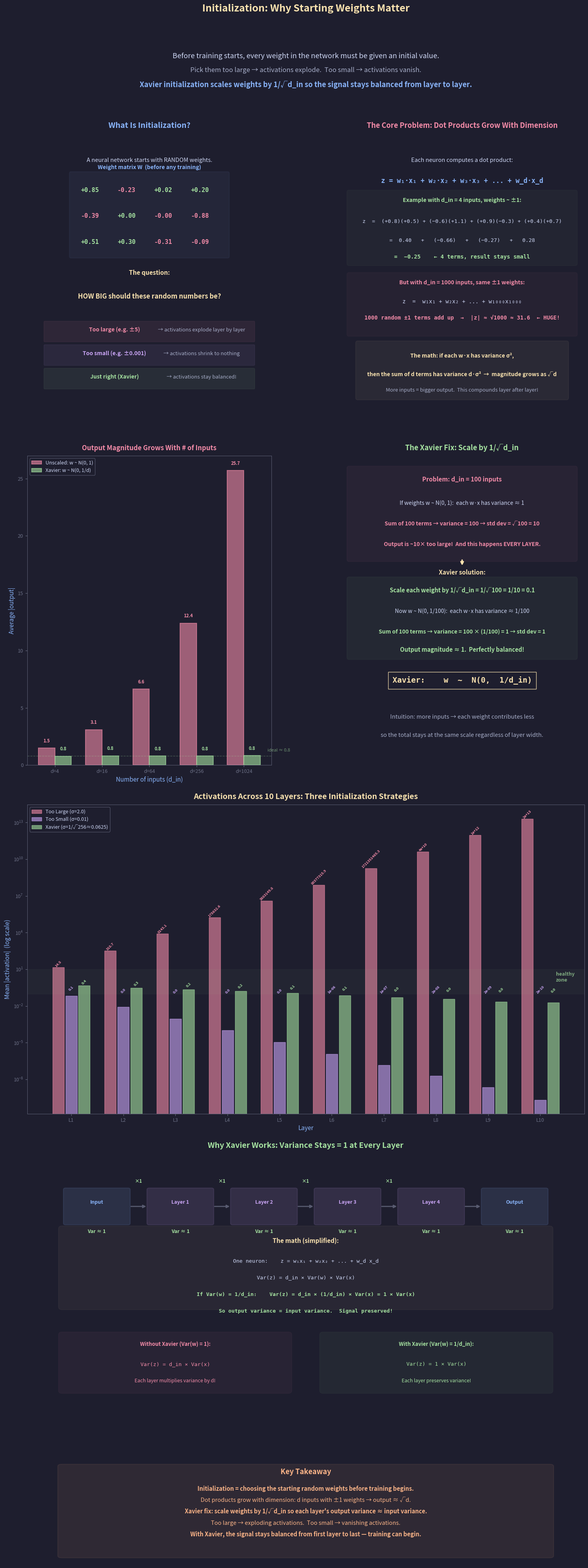

Write the Python code that produced this figure. (Note: this script raises an exception after producing the figure.)
"""
Lecture 4 Visual: Initialization — Why Starting Weights Matter

Shows:
1. What initialization IS — picking the starting numbers for all weights
2. The dot-product problem: why more inputs = bigger outputs (with real numbers)
3. Too large vs too small vs just right — activations across 10 layers
4. Xavier scaling: 1/√d_in — the fix, with a concrete d_in=100 example
5. Key takeaway
"""

import os
import numpy as np
import matplotlib.pyplot as plt
import matplotlib.patches as patches
from matplotlib.gridspec import GridSpec

# ── Style ───────────────────────────────────────────────
BG      = "#1e1e2e"
TEXT    = "#cdd6f4"
SUBTLE  = "#6c7086"
MEDIUM  = "#a6adc8"
C_POS   = "#a6e3a1"
C_NEG   = "#f38ba8"
C_BOUND = "#f9e2af"
C_RULE  = "#fab387"
C_I     = "#89b4fa"
C_B     = "#cba6f7"
C_DIM   = "#585b70"
C_NODE  = "#89dceb"

plt.rcParams.update({
    "figure.facecolor": BG, "axes.facecolor": BG,
    "text.color": TEXT, "font.family": "sans-serif", "font.size": 11,
})


def style_ax(ax):
    ax.tick_params(colors=SUBTLE, labelsize=9)
    for spine in ax.spines.values():
        spine.set_color(C_DIM)


# ═════════════════════════════════════════════════════════
#  FIGURE
# ═════════════════════════════════════════════════════════
fig = plt.figure(figsize=(16, 40))
fig.suptitle("Initialization: Why Starting Weights Matter",
             fontsize=18, fontweight="bold", y=0.997, color=C_BOUND)

gs = GridSpec(6, 2, figure=fig,
              height_ratios=[0.5, 3.2, 3.5, 3.5, 3.0, 1.2],
              hspace=0.18, wspace=0.28,
              top=0.968, bottom=0.012, left=0.06, right=0.94)


# ─────────────────────────────────────────────────────────
#  ROW 0: Intro
# ─────────────────────────────────────────────────────────
ax0 = fig.add_subplot(gs[0, :])
ax0.axis("off")
ax0.set_xlim(0, 16); ax0.set_ylim(-0.2, 3)

ax0.text(8, 2.4,
    "Before training starts, every weight in the network must be given an initial value.",
    fontsize=13, ha="center", color=TEXT)
ax0.text(8, 1.4,
    "Pick them too large → activations explode.  Too small → activations vanish.",
    fontsize=12, ha="center", color=MEDIUM, fontstyle="italic")
ax0.text(8, 0.3,
    "Xavier initialization scales weights by 1/√d_in so the signal stays balanced from layer to layer.",
    fontsize=13, ha="center", color=C_I, fontweight="bold")


# ─────────────────────────────────────────────────────────
#  ROW 1, LEFT: What IS initialization?
# ─────────────────────────────────────────────────────────
ax_what = fig.add_subplot(gs[1, 0])
ax_what.axis("off")
ax_what.set_xlim(0, 14); ax_what.set_ylim(-1, 11)
ax_what.set_title("What Is Initialization?",
                  fontsize=14, fontweight="bold", color=C_I, pad=10)

# Show a mini weight matrix with random numbers
ax_what.text(7, 9.8, "A neural network starts with RANDOM weights.",
             fontsize=10.5, ha="center", color=TEXT)

# Weight matrix visualization
mat_x, mat_y = 2.5, 5.8
mat_w, mat_h = 9, 3.5
ax_what.add_patch(patches.FancyBboxPatch(
    (mat_x, mat_y), mat_w, mat_h, boxstyle="round,pad=0.08",
    facecolor=C_I, alpha=0.06, edgecolor=C_I, linewidth=1.5))
ax_what.text(mat_x + mat_w / 2, mat_y + mat_h + 0.2,
             "Weight matrix W  (before any training)",
             fontsize=10, ha="center", color=C_I, fontweight="bold")

# Fill with random-looking numbers
np.random.seed(7)
sample_w = np.random.randn(3, 4) * 0.5
for r in range(3):
    for c in range(4):
        val = sample_w[r, c]
        color = C_POS if val >= 0 else C_NEG
        cx = mat_x + 1.1 + c * 2.1
        cy = mat_y + mat_h - 0.7 - r * 1.1
        ax_what.text(cx, cy, f"{val:+.2f}", fontsize=11, ha="center",
                     va="center", color=color, fontweight="bold",
                     family="monospace")

# The question
ax_what.text(7, 5.0, "The question:", fontsize=11, ha="center",
             color=C_BOUND, fontweight="bold")
ax_what.text(7, 4.0, "HOW BIG should these random numbers be?",
             fontsize=12, ha="center", color=C_BOUND, fontweight="bold")

# Three scenarios
scenarios = [
    ("Too large (e.g. ±5)", C_NEG, "→ activations explode layer by layer"),
    ("Too small (e.g. ±0.001)", C_B, "→ activations shrink to nothing"),
    ("Just right (Xavier)", C_POS, "→ activations stay balanced!"),
]
for i, (label, color, desc) in enumerate(scenarios):
    y = 2.5 - i * 1.0
    ax_what.add_patch(patches.FancyBboxPatch(
        (1, y - 0.3), 12, 0.8, boxstyle="round,pad=0.04",
        facecolor=color, alpha=0.08, edgecolor=color, linewidth=1))
    ax_what.text(5, y + 0.1, label, fontsize=10, ha="center",
                 color=color, fontweight="bold")
    ax_what.text(10, y + 0.1, desc, fontsize=9.5, ha="center",
                 color=MEDIUM)


# ─────────────────────────────────────────────────────────
#  ROW 1, RIGHT: The dot product problem
# ─────────────────────────────────────────────────────────
ax_dot = fig.add_subplot(gs[1, 1])
ax_dot.axis("off")
ax_dot.set_xlim(0, 14); ax_dot.set_ylim(-1, 11)
ax_dot.set_title("The Core Problem: Dot Products Grow With Dimension",
                 fontsize=13, fontweight="bold", color=C_NEG, pad=10)

# Show: one neuron computes z = w₁x₁ + w₂x₂ + ... + w_d x_d
ax_dot.text(7, 9.8, "Each neuron computes a dot product:",
            fontsize=10.5, ha="center", color=TEXT)
ax_dot.text(7, 8.9, "z = w₁·x₁ + w₂·x₂ + w₃·x₃ + ... + w_d·x_d",
            fontsize=12, ha="center", color=C_I, fontweight="bold",
            family="monospace")

# Small example: d_in = 4
ax_dot.add_patch(patches.FancyBboxPatch(
    (0.5, 5.5), 13, 3.0, boxstyle="round,pad=0.1",
    facecolor=C_POS, alpha=0.04, edgecolor=C_POS, linewidth=1.2))
ax_dot.text(7, 8.1, "Example with d_in = 4 inputs, weights ~ ±1:",
            fontsize=10, ha="center", color=C_POS, fontweight="bold")

ax_dot.text(7, 7.2,
    "z  =  (+0.8)(+0.5) + (−0.6)(+1.1) + (+0.9)(−0.3) + (+0.4)(+0.7)",
    fontsize=9.5, ha="center", color=TEXT, family="monospace")
ax_dot.text(7, 6.4,
    "=  0.40   +   (−0.66)   +   (−0.27)   +   0.28",
    fontsize=9.5, ha="center", color=TEXT, family="monospace")
ax_dot.text(7, 5.7,
    "=  −0.25    ← 4 terms, result stays small",
    fontsize=10, ha="center", color=C_POS, fontweight="bold",
    family="monospace")

# Large example: d_in = 1000
ax_dot.add_patch(patches.FancyBboxPatch(
    (0.5, 2.5), 13, 2.5, boxstyle="round,pad=0.1",
    facecolor=C_NEG, alpha=0.04, edgecolor=C_NEG, linewidth=1.2))
ax_dot.text(7, 4.6, "But with d_in = 1000 inputs, same ±1 weights:",
            fontsize=10, ha="center", color=C_NEG, fontweight="bold")
ax_dot.text(7, 3.8,
    "z  =  w₁x₁ + w₂x₂ + ... + w₁₀₀₀x₁₀₀₀",
    fontsize=10, ha="center", color=TEXT, family="monospace")
ax_dot.text(7, 3.1,
    "1000 random ±1 terms add up  →  |z| ≈ √1000 ≈ 31.6  ← HUGE!",
    fontsize=10, ha="center", color=C_NEG, fontweight="bold",
    family="monospace")

# The insight
ax_dot.add_patch(patches.FancyBboxPatch(
    (1.0, -0.2), 12, 2.3, boxstyle="round,pad=0.1",
    facecolor=C_BOUND, alpha=0.06, edgecolor=C_BOUND, linewidth=1.2))
ax_dot.text(7, 1.5, "The math: if each w·x has variance σ²,",
            fontsize=10, ha="center", color=C_BOUND, fontweight="bold")
ax_dot.text(7, 0.7,
    "then the sum of d terms has variance d·σ²  →  magnitude grows as √d",
    fontsize=10, ha="center", color=C_BOUND, fontweight="bold")
ax_dot.text(7, 0.05, "More inputs = bigger output.  This compounds layer after layer!",
            fontsize=9.5, ha="center", color=MEDIUM)


# ─────────────────────────────────────────────────────────
#  ROW 2: Bar chart — output magnitude vs d_in
# ─────────────────────────────────────────────────────────
ax_bar = fig.add_subplot(gs[2, 0])
ax_bar.set_title("Output Magnitude Grows With # of Inputs",
                fontsize=12, fontweight="bold", color=C_NEG, pad=10)

dims = [4, 16, 64, 256, 1024]
np.random.seed(42)
n_trials = 500

# For UNSCALED weights (w ~ N(0,1)):
magnitudes_unscaled = []
for d in dims:
    outputs = []
    for _ in range(n_trials):
        w = np.random.randn(d)
        x = np.random.randn(d)
        z = np.dot(w, x)
        outputs.append(abs(z))
    magnitudes_unscaled.append(np.mean(outputs))

# For XAVIER weights (w ~ N(0, 1/d)):
magnitudes_xavier = []
for d in dims:
    outputs = []
    for _ in range(n_trials):
        w = np.random.randn(d) / np.sqrt(d)
        x = np.random.randn(d)
        z = np.dot(w, x)
        outputs.append(abs(z))
    magnitudes_xavier.append(np.mean(outputs))

x_pos = np.arange(len(dims))
width = 0.35

bars1 = ax_bar.bar(x_pos - width/2, magnitudes_unscaled, width,
                   color=C_NEG, alpha=0.6, edgecolor=C_NEG, linewidth=1.5,
                   label="Unscaled: w ~ N(0, 1)")
bars2 = ax_bar.bar(x_pos + width/2, magnitudes_xavier, width,
                   color=C_POS, alpha=0.6, edgecolor=C_POS, linewidth=1.5,
                   label="Xavier: w ~ N(0, 1/d)")

# Value labels on bars
for bar in bars1:
    h = bar.get_height()
    ax_bar.text(bar.get_x() + bar.get_width()/2, h + 0.5,
                f"{h:.1f}", fontsize=8, ha="center", color=C_NEG,
                fontweight="bold")
for bar in bars2:
    h = bar.get_height()
    ax_bar.text(bar.get_x() + bar.get_width()/2, h + 0.5,
                f"{h:.1f}", fontsize=8, ha="center", color=C_POS,
                fontweight="bold")

ax_bar.set_xticks(x_pos)
ax_bar.set_xticklabels([f"d={d}" for d in dims])
ax_bar.set_xlabel("Number of inputs (d_in)", fontsize=11, color=C_I)
ax_bar.set_ylabel("Average |output|", fontsize=11, color=C_I)
ax_bar.legend(fontsize=9, facecolor=BG, edgecolor=C_DIM, labelcolor=TEXT)

# Reference line at 1.0
ax_bar.axhline(y=0.8, color=C_POS, lw=1, ls="--", alpha=0.3)
ax_bar.text(len(dims) - 0.5, 1.2, "ideal ≈ 0.8",
            fontsize=8, color=C_POS, alpha=0.6)

style_ax(ax_bar)


# ─────────────────────────────────────────────────────────
#  ROW 2, RIGHT: The Xavier fix — concrete example
# ─────────────────────────────────────────────────────────
ax_fix = fig.add_subplot(gs[2, 1])
ax_fix.axis("off")
ax_fix.set_xlim(0, 14); ax_fix.set_ylim(-1, 11)
ax_fix.set_title("The Xavier Fix: Scale by 1/√d_in",
                fontsize=13, fontweight="bold", color=C_POS, pad=10)

# Concrete example with d_in = 100
ax_fix.add_patch(patches.FancyBboxPatch(
    (0.5, 7.0), 13, 3.5, boxstyle="round,pad=0.1",
    facecolor=C_NEG, alpha=0.05, edgecolor=C_NEG, linewidth=1.2))

ax_fix.text(7, 10.0, "Problem: d_in = 100 inputs",
            fontsize=11, ha="center", color=C_NEG, fontweight="bold")
ax_fix.text(7, 9.1,
    "If weights w ~ N(0, 1):  each w·x has variance ≈ 1",
    fontsize=10, ha="center", color=TEXT)
ax_fix.text(7, 8.3,
    "Sum of 100 terms → variance = 100 → std dev = √100 = 10",
    fontsize=10, ha="center", color=C_NEG, fontweight="bold")
ax_fix.text(7, 7.5,
    "Output is ~10× too large!  And this happens EVERY LAYER.",
    fontsize=10, ha="center", color=C_NEG, fontweight="bold")

# Arrow
ax_fix.annotate("", xy=(7, 6.7), xytext=(7, 7.0),
                arrowprops=dict(arrowstyle="-|>", color=C_BOUND, lw=2.5))
ax_fix.text(7, 6.4, "Xavier solution:", fontsize=11, ha="center",
            color=C_BOUND, fontweight="bold")

# Solution
ax_fix.add_patch(patches.FancyBboxPatch(
    (0.5, 3.2), 13, 3.0, boxstyle="round,pad=0.1",
    facecolor=C_POS, alpha=0.05, edgecolor=C_POS, linewidth=1.2))

ax_fix.text(7, 5.7,
    "Scale each weight by 1/√d_in = 1/√100 = 1/10 = 0.1",
    fontsize=10.5, ha="center", color=C_POS, fontweight="bold")
ax_fix.text(7, 4.9,
    "Now w ~ N(0, 1/100):  each w·x has variance ≈ 1/100",
    fontsize=10, ha="center", color=TEXT)
ax_fix.text(7, 4.1,
    "Sum of 100 terms → variance = 100 × (1/100) = 1 → std dev = 1",
    fontsize=10, ha="center", color=C_POS, fontweight="bold")
ax_fix.text(7, 3.4,
    "Output magnitude ≈ 1.  Perfectly balanced!",
    fontsize=10.5, ha="center", color=C_POS, fontweight="bold")

# The formula
ax_fix.text(7, 2.2,
    "Xavier:    w  ~  N(0,  1/d_in)",
    fontsize=14, ha="center", color=C_BOUND, fontweight="bold",
    family="monospace",
    bbox=dict(facecolor=BG, edgecolor=C_BOUND, pad=8, alpha=0.9))

# Intuition
ax_fix.text(7, 0.8,
    "Intuition: more inputs → each weight contributes less",
    fontsize=10.5, ha="center", color=MEDIUM, fontstyle="italic")
ax_fix.text(7, 0.1,
    "so the total stays at the same scale regardless of layer width.",
    fontsize=10.5, ha="center", color=MEDIUM, fontstyle="italic")


# ─────────────────────────────────────────────────────────
#  ROW 3: Activation distributions across 10 layers — 3 scenarios
# ─────────────────────────────────────────────────────────
ax_layers = fig.add_subplot(gs[3, :])
ax_layers.set_title("Activations Across 10 Layers: Three Initialization Strategies",
                   fontsize=14, fontweight="bold", color=C_BOUND, pad=10)

np.random.seed(123)
n_neurons = 256
n_layers = 10
d_in = 256

# Run 3 scenarios
scenarios = {
    "Too Large (σ=2.0)":   2.0,
    "Too Small (σ=0.01)":  0.01,
    "Xavier (σ=1/√256≈0.0625)": 1.0 / np.sqrt(d_in),
}
colors_scen = [C_NEG, C_B, C_POS]
offsets = [-0.25, 0, 0.25]

# Collect stats: mean |activation| per layer for each scenario
for idx, ((name, sigma), color, offset) in enumerate(
        zip(scenarios.items(), colors_scen, offsets)):
    mean_abs = []
    h = np.random.randn(n_neurons)  # same starting input for all
    for L in range(n_layers):
        W = np.random.randn(n_neurons, n_neurons) * sigma
        z = W @ h
        h = np.maximum(0, z)  # ReLU
        mean_abs.append(np.mean(np.abs(h)) if np.mean(np.abs(h)) > 0 else 1e-30)

    x_pos = np.arange(1, n_layers + 1) + offset
    bars = ax_layers.bar(x_pos, mean_abs, width=0.22, color=color,
                         alpha=0.6, edgecolor=color, linewidth=1,
                         label=name)

    # Value labels (only if not too extreme)
    for bar in bars:
        bh = bar.get_height()
        if bh > 1e10:
            label_text = f"{bh:.0e}"
        elif bh < 1e-5:
            label_text = f"{bh:.0e}"
        else:
            label_text = f"{bh:.1f}"
        # Position label
        y_label = min(bh + bh * 0.05, ax_layers.get_ylim()[1] * 0.95
                      if ax_layers.get_ylim()[1] > 0 else bh + 1)
        ax_layers.text(bar.get_x() + bar.get_width()/2,
                       bh * 1.05 + 0.1,
                       label_text, fontsize=6.5, ha="center", color=color,
                       fontweight="bold", rotation=45)

ax_layers.set_xlabel("Layer", fontsize=11, color=C_I)
ax_layers.set_ylabel("Mean |activation|  (log scale)", fontsize=11, color=C_I)
ax_layers.set_xticks(range(1, n_layers + 1))
ax_layers.set_xticklabels([f"L{i}" for i in range(1, n_layers + 1)])
ax_layers.set_yscale("log")
ax_layers.legend(fontsize=9, facecolor=BG, edgecolor=C_DIM, labelcolor=TEXT,
                loc="upper left")

# Healthy zone band
ax_layers.axhspan(0.1, 10, alpha=0.04, color=C_POS)
ax_layers.text(n_layers + 0.3, 1.0, "healthy\nzone",
               fontsize=9, color=C_POS, fontweight="bold", alpha=0.7)

style_ax(ax_layers)


# ─────────────────────────────────────────────────────────
#  ROW 4: How Xavier keeps variance = 1 at every layer
# ─────────────────────────────────────────────────────────
ax_chain = fig.add_subplot(gs[4, :])
ax_chain.axis("off")
ax_chain.set_xlim(0, 16); ax_chain.set_ylim(-1, 8.5)
ax_chain.set_title("Why Xavier Works: Variance Stays = 1 at Every Layer",
                  fontsize=14, fontweight="bold", color=C_POS, pad=10)

# Show the chain: layer by layer, variance in vs variance out
chain_y = 6.0
box_w = 1.8
box_h = 1.2

labels = ["Input", "Layer 1", "Layer 2", "Layer 3", "Layer 4", "Output"]
n_boxes = len(labels)
total_w = n_boxes * box_w + (n_boxes - 1) * 0.6
start_x = (16 - total_w) / 2

for i, label in enumerate(labels):
    bx = start_x + i * (box_w + 0.6)
    is_layer = i > 0 and i < n_boxes - 1
    color = C_B if is_layer else C_I

    ax_chain.add_patch(patches.FancyBboxPatch(
        (bx, chain_y), box_w, box_h, boxstyle="round,pad=0.06",
        facecolor=color, alpha=0.12, edgecolor=color, linewidth=1.5))
    ax_chain.text(bx + box_w / 2, chain_y + box_h / 2 + 0.15,
                  label, fontsize=9, ha="center", va="center",
                  color=color, fontweight="bold")

    # Variance label below each box
    ax_chain.text(bx + box_w / 2, chain_y - 0.35,
                  "Var ≈ 1", fontsize=9, ha="center",
                  color=C_POS, fontweight="bold")

    # Arrow to next
    if i < n_boxes - 1:
        ax_chain.annotate("",
            xy=(bx + box_w + 0.55, chain_y + box_h / 2),
            xytext=(bx + box_w + 0.05, chain_y + box_h / 2),
            arrowprops=dict(arrowstyle="-|>", color=C_DIM, lw=2))

        # "×d × (1/d) = ×1" annotation above arrows for layer boxes
        if i < n_boxes - 2:
            ax_chain.text(bx + box_w + 0.3, chain_y + box_h + 0.25,
                          "×1", fontsize=8.5, ha="center",
                          color=C_POS, fontweight="bold")

# The math explanation below
math_y = 3.5
ax_chain.add_patch(patches.FancyBboxPatch(
    (1.0, math_y - 0.5), 14, 2.8, boxstyle="round,pad=0.1",
    facecolor=C_BOUND, alpha=0.05, edgecolor=C_BOUND, linewidth=1.2))

ax_chain.text(8, math_y + 1.8, "The math (simplified):", fontsize=11,
              ha="center", color=C_BOUND, fontweight="bold")

lines = [
    ("One neuron:    z = w₁x₁ + w₂x₂ + ... + w_d x_d", TEXT),
    ("Var(z) = d_in × Var(w) × Var(x)", TEXT),
    ("If Var(w) = 1/d_in:    Var(z) = d_in × (1/d_in) × Var(x) = 1 × Var(x)", C_POS),
    ("So output variance = input variance.  Signal preserved!", C_POS),
]
for i, (line, color) in enumerate(lines):
    ax_chain.text(8, math_y + 1.1 - i * 0.6, line, fontsize=9.5,
                  ha="center", color=color, family="monospace",
                  fontweight="bold" if color == C_POS else "normal")

# Contrast: without Xavier
contrast_y = 0.5
ax_chain.add_patch(patches.FancyBboxPatch(
    (1.0, contrast_y - 0.5), 6.5, 2.0, boxstyle="round,pad=0.1",
    facecolor=C_NEG, alpha=0.05, edgecolor=C_NEG, linewidth=1))
ax_chain.text(4.25, contrast_y + 1.1,
              "Without Xavier (Var(w) = 1):", fontsize=9.5,
              ha="center", color=C_NEG, fontweight="bold")
ax_chain.text(4.25, contrast_y + 0.4,
              "Var(z) = d_in × Var(x)", fontsize=9.5,
              ha="center", color=C_NEG, family="monospace")
ax_chain.text(4.25, contrast_y - 0.2,
              "Each layer multiplies variance by d!", fontsize=9,
              ha="center", color=C_NEG)

ax_chain.add_patch(patches.FancyBboxPatch(
    (8.5, contrast_y - 0.5), 6.5, 2.0, boxstyle="round,pad=0.1",
    facecolor=C_POS, alpha=0.05, edgecolor=C_POS, linewidth=1))
ax_chain.text(11.75, contrast_y + 1.1,
              "With Xavier (Var(w) = 1/d_in):", fontsize=9.5,
              ha="center", color=C_POS, fontweight="bold")
ax_chain.text(11.75, contrast_y + 0.4,
              "Var(z) = 1 × Var(x)", fontsize=9.5,
              ha="center", color=C_POS, family="monospace")
ax_chain.text(11.75, contrast_y - 0.2,
              "Each layer preserves variance!", fontsize=9,
              ha="center", color=C_POS)


# ─────────────────────────────────────────────────────────
#  ROW 5: Key Takeaway
# ─────────────────────────────────────────────────────────
ax5 = fig.add_subplot(gs[5, :])
ax5.axis("off")
ax5.set_xlim(0, 16); ax5.set_ylim(-3, 3.5)

ax5.add_patch(patches.FancyBboxPatch(
    (1.0, -2.5), 14, 5.5, boxstyle="round,pad=0.12",
    facecolor=C_RULE, alpha=0.08, edgecolor=C_RULE, linewidth=1.5))
ax5.text(8, 2.5, "Key Takeaway", fontsize=13, ha="center",
         fontweight="bold", color=C_RULE)

takeaways = [
    ("Initialization = choosing the starting random weights before training begins.", True),
    ("Dot products grow with dimension: d inputs with ±1 weights → output ≈ √d.", False),
    ("Xavier fix: scale weights by 1/√d_in so each layer's output variance ≈ input variance.", True),
    ("Too large → exploding activations.  Too small → vanishing activations.", False),
    ("With Xavier, the signal stays balanced from first layer to last — training can begin.", True),
]
for i, (txt, bold) in enumerate(takeaways):
    ax5.text(8, 1.5 - i * 0.7, txt, fontsize=10.5, ha="center",
             color=C_RULE, fontweight="bold" if bold else "normal")


# ── Save ────────────────────────────────────────────────
out_dir = ("/Users/dominiclarner/Documents/GitHub/Stanford-CS221-Self-Study-2026"
           "/lecture_4_visuals")
os.makedirs(out_dir, exist_ok=True)
out = os.path.join(out_dir, "initialization.png")
plt.savefig(out, dpi=200, bbox_inches="tight", facecolor=fig.get_facecolor())
plt.close()
print(f"Saved → {out}")
